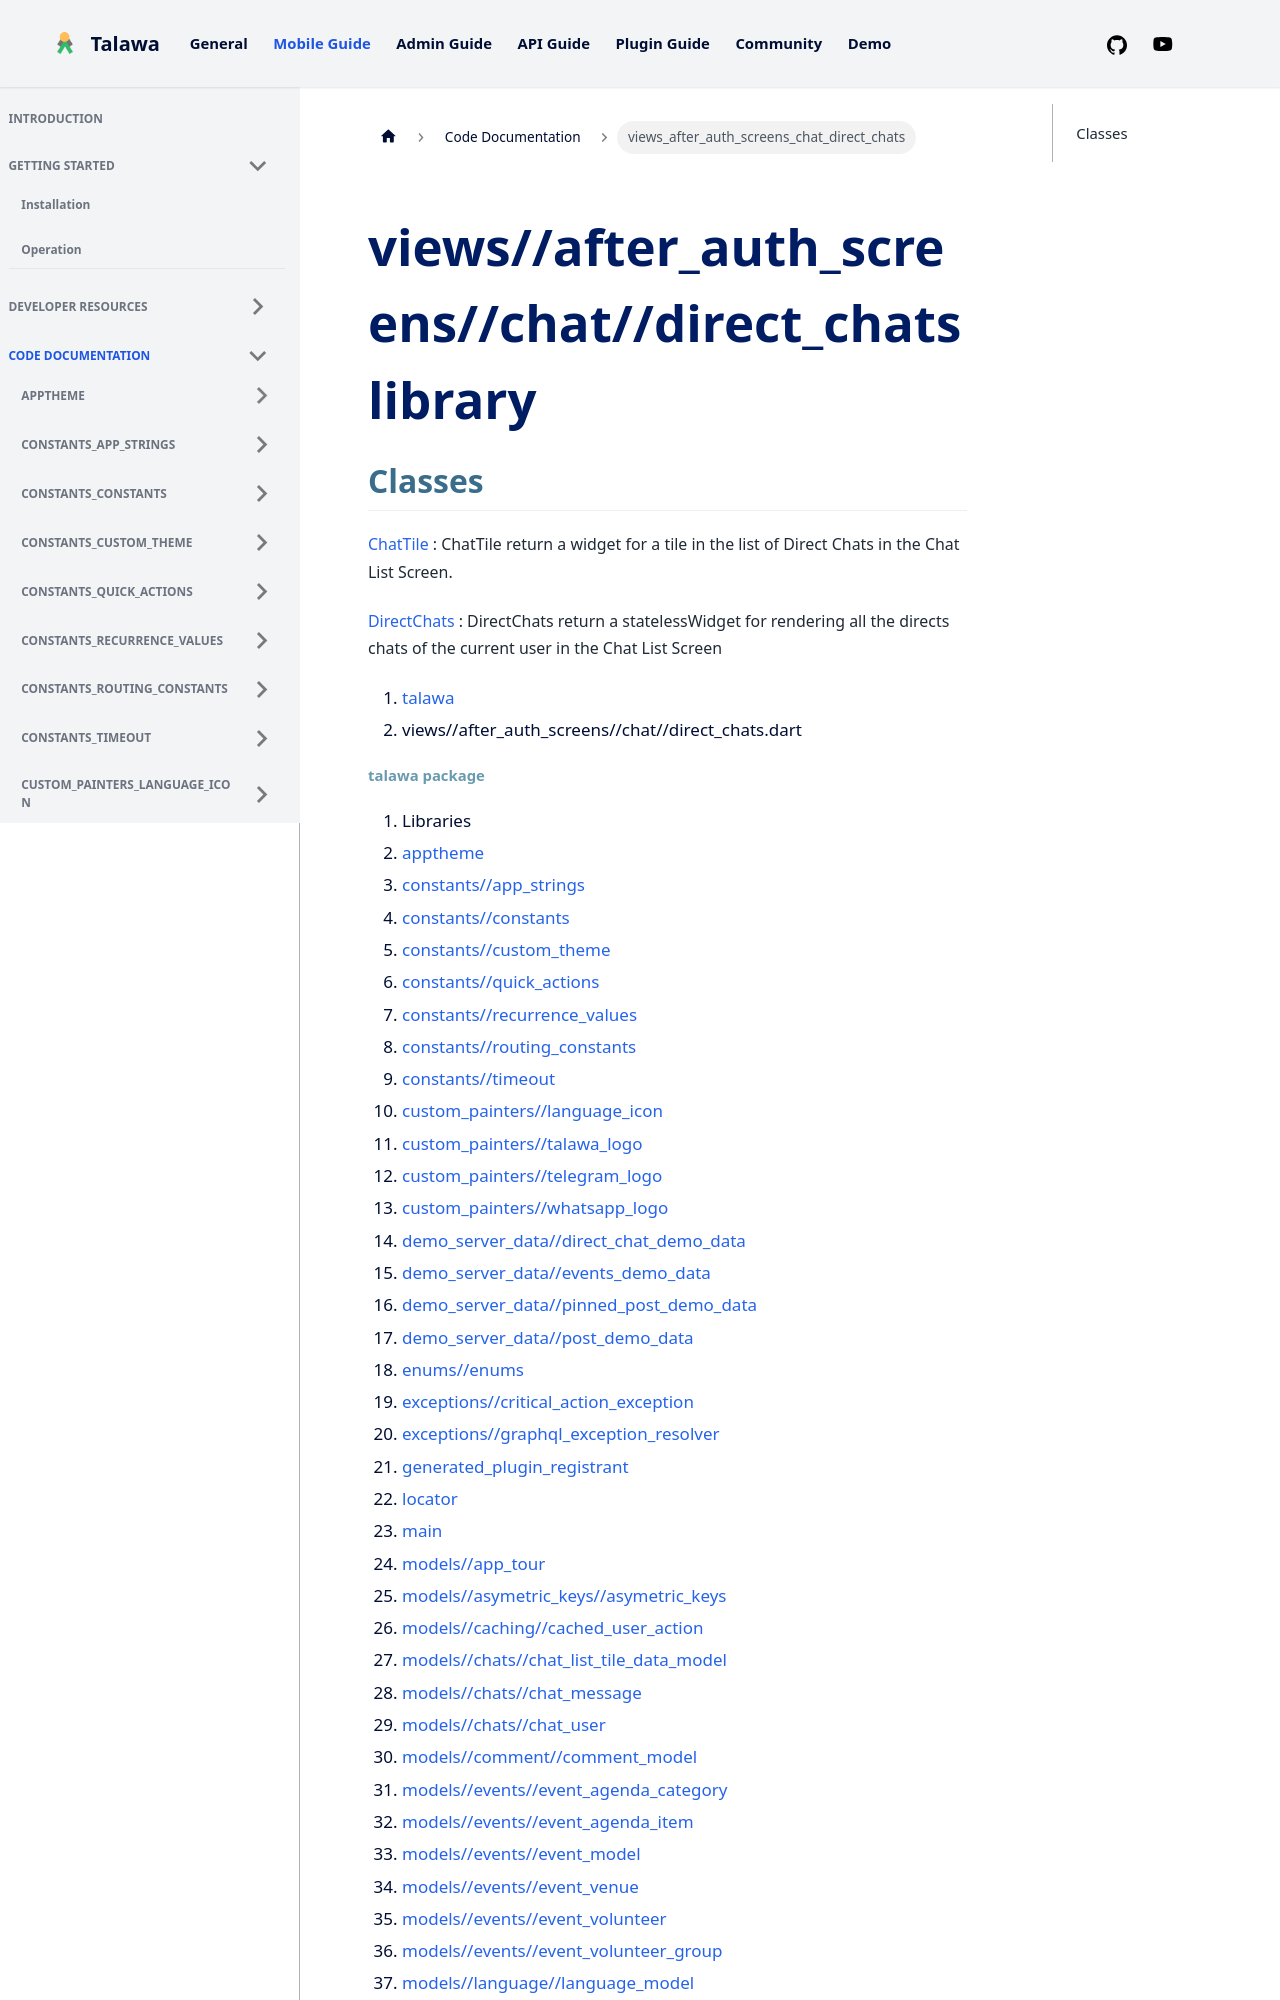

repository: PalisadoesFoundation/talawa · page: docs/auto-docs/views_after_auth_screens_chat_direct_chats/index.html · generator: docusaurus

---
title: "views_after_auth_screens_chat_direct_chats"
---


<div>

# views//after_auth_screens//chat//direct_chats library

</div>


## Classes

[ChatTile](../views_after_auth_screens_chat_direct_chats/ChatTile-class.md)
:   ChatTile return a widget for a tile in the list of Direct Chats in
    the Chat List Screen.

[DirectChats](../views_after_auth_screens_chat_direct_chats/DirectChats-class.md)
:   DirectChats return a statelessWidget for rendering all the directs
    chats of the current user in the Chat List Screen







1.  [talawa](../index.md)
2.  views//after_auth_screens//chat//direct_chats.dart
